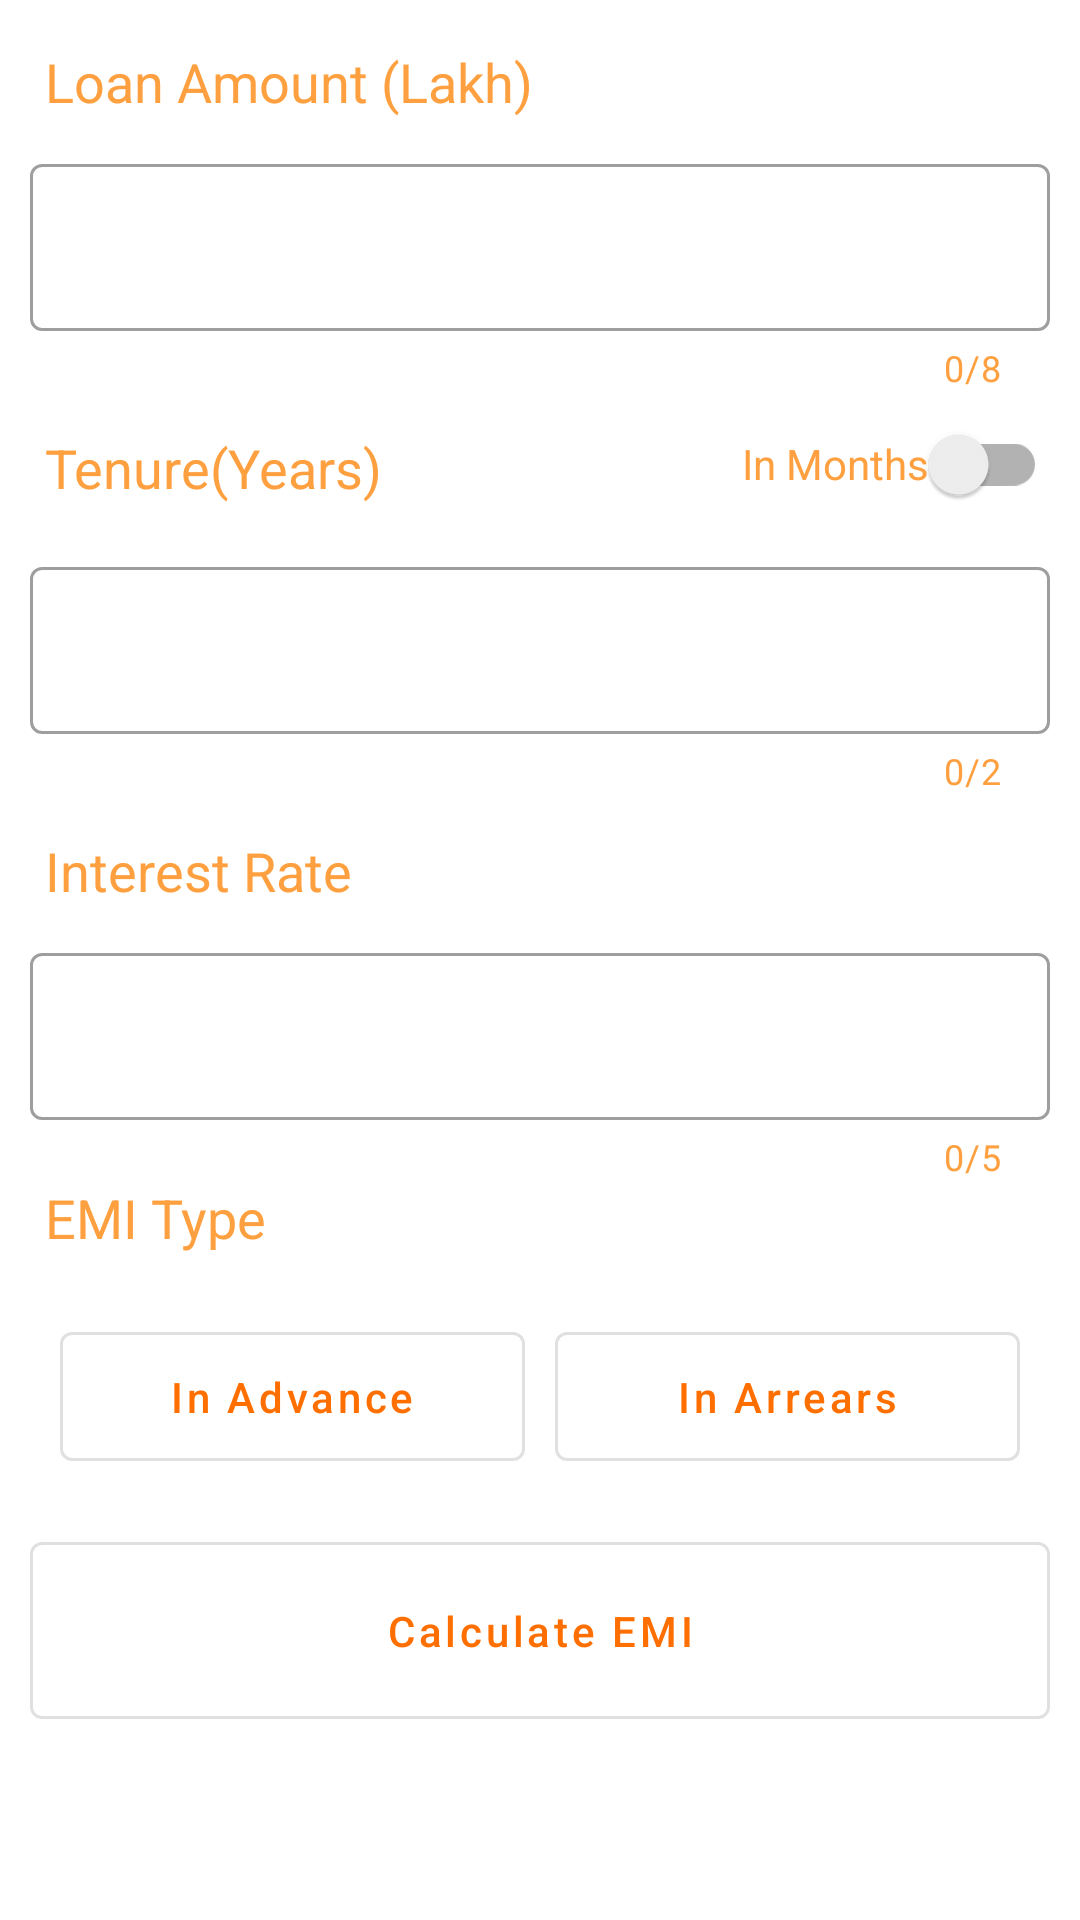

This screen was rendered from an Android layout file. Write that file and the resources it references.
<!-- AndroidManifest.xml: application theme MyTheme -->
<!-- res/layout/fragment_calculate_e_m_i.xml -->
<?xml version="1.0" encoding="utf-8"?>
<RelativeLayout xmlns:android="http://schemas.android.com/apk/res/android"
    xmlns:app="http://schemas.android.com/apk/res-auto"
    xmlns:tools="http://schemas.android.com/tools"
    android:layout_width="match_parent"
    android:layout_height="match_parent"
    android:layout_margin="10dp"
    android:focusable="false"
    android:focusableInTouchMode="true"
    android:padding="10dp">


    <RelativeLayout
        android:id="@+id/principal_amount"
        android:layout_width="match_parent"
        android:layout_height="wrap_content">


        <TextView
            android:id="@+id/loan_textinput"
            android:layout_width="wrap_content"
            android:layout_height="wrap_content"
            android:hint="Loan Amount (Lakh)"
            android:padding="5dp"
            android:textColorHint="@color/light_orange"
            android:textSize="18sp" />


        <com.google.android.material.textfield.TextInputLayout
            android:id="@+id/amount_range"
            style="@style/Widget.MaterialComponents.TextInputLayout.OutlinedBox"
            android:layout_width="match_parent"
            android:layout_height="wrap_content"
            android:layout_below="@id/loan_textinput"
            android:layout_marginTop="5dp"
            app:counterEnabled="true"
            app:counterMaxLength="8"
            app:counterTextColor="@color/light_orange">

            <com.google.android.material.textfield.TextInputEditText
                android:id="@+id/Amount_edittext"
                android:layout_width="match_parent"
                android:layout_height="wrap_content"
                android:text=""
                android:inputType="number"
                android:maxLength="8"
                android:textColorHint="@color/light_orange" />

        </com.google.android.material.textfield.TextInputLayout>

    </RelativeLayout>


    

    <RelativeLayout
        android:id="@+id/tenure_range"
        android:layout_width="match_parent"
        android:layout_height="wrap_content"
        android:layout_below="@id/principal_amount">

        <TextView
            android:id="@+id/tenure_textinput"
            android:layout_width="wrap_content"
            android:layout_height="wrap_content"
            android:layout_marginTop="8dp"
            android:hint="Tenure(Years)"
            android:padding="5dp"
            android:textColorHint="@color/light_orange"
            android:textSize="18sp" />


        <androidx.appcompat.widget.SwitchCompat
            android:id="@+id/inmonth_switch"
            style="@style/Widget.AppCompat.CompoundButton.Switch"
            android:layout_width="wrap_content"
            android:layout_height="wrap_content"
            android:layout_alignParentRight="true"
            android:backgroundTint="@color/dark_orange"
            android:checked="false"
            android:hint="In Months"
            android:padding="1dp"
            android:textColorHint="@color/light_orange" />



        <com.google.android.material.textfield.TextInputLayout
            android:id="@+id/inmonth_textinput"
            style="@style/Widget.MaterialComponents.TextInputLayout.OutlinedBox"
            android:layout_width="match_parent"
            android:layout_height="wrap_content"
            android:layout_below="@id/inmonth_switch"
            android:layout_marginTop="5dp"
            app:counterEnabled="true"
            android:visibility="gone"
            app:counterMaxLength="3"
            app:counterTextColor="@color/light_orange">

            <com.google.android.material.textfield.TextInputEditText
                android:id="@+id/inmonth_edittext"
                android:layout_width="match_parent"
                android:layout_height="wrap_content"
                android:inputType="number"
                android:maxLength="3"
                android:textColorHint="@color/light_orange" />

        </com.google.android.material.textfield.TextInputLayout>





        <com.google.android.material.textfield.TextInputLayout
            android:id="@+id/ten_textinput"
            style="@style/Widget.MaterialComponents.TextInputLayout.OutlinedBox"
            android:layout_width="match_parent"
            android:layout_height="wrap_content"
            android:layout_below="@id/inmonth_switch"
            android:layout_marginTop="5dp"
            app:counterEnabled="true"
            app:counterMaxLength="2"
            app:counterTextColor="@color/light_orange">

            <com.google.android.material.textfield.TextInputEditText
                android:id="@+id/tenure_edittext"
                android:layout_width="match_parent"
                android:layout_height="wrap_content"
                android:inputType="number"
                android:maxLength="2"
                android:textColorHint="@color/light_orange" />

        </com.google.android.material.textfield.TextInputLayout>


    </RelativeLayout>


    <RelativeLayout
        android:id="@+id/rate"
        android:layout_width="match_parent"
        android:layout_height="wrap_content"
        android:layout_below="@id/tenure_range">


        <com.google.android.material.textview.MaterialTextView
            android:id="@+id/rate_text"
            android:layout_width="wrap_content"
            android:layout_height="wrap_content"
            android:layout_marginTop="8dp"
            android:hint="Interest Rate"
            android:padding="5dp"
            android:textColorHint="@color/light_orange"
            android:textSize="18sp" />


        <com.google.android.material.textfield.TextInputLayout
            android:id="@+id/rate_textinput"
            style="@style/Widget.MaterialComponents.TextInputLayout.OutlinedBox"
            android:layout_width="match_parent"
            android:layout_height="wrap_content"
            android:layout_below="@+id/rate_text"
            android:layout_marginTop="5dp"
            app:counterEnabled="true"
            app:counterMaxLength="5"
            app:counterTextColor="@color/light_orange">

            <com.google.android.material.textfield.TextInputEditText
                android:id="@+id/interestrate_edittext"
                android:layout_width="match_parent"
                android:layout_height="wrap_content"
                android:hint=""
                android:inputType="numberDecimal"
                android:maxLength="5"
                android:textColorHint="@color/light_orange" />

        </com.google.android.material.textfield.TextInputLayout>

    </RelativeLayout>

    <TextView
        android:id="@+id/emitype_textview"
        android:layout_width="match_parent"
        android:layout_height="wrap_content"
        android:layout_below="@id/rate"
        android:layout_marginLeft="5dp"
        android:hint="EMI Type"
        android:textColorHint="@color/light_orange"
        android:textSize="18sp" />


    <LinearLayout
        android:id="@+id/llayout"
        android:layout_width="match_parent"
        android:layout_height="wrap_content"
        android:layout_below="@id/emitype_textview"
        android:orientation="horizontal"
        android:padding="10dp"
        android:weightSum="2">

        <com.google.android.material.button.MaterialButton
            android:id="@+id/inadvance_button"
            style="@style/Widget.MaterialComponents.Button.OutlinedButton"
            android:layout_width="0dp"
            android:layout_height="wrap_content"
            android:layout_marginTop="10dp"
            android:layout_weight="1"
            android:padding="12dp"
            android:text="In Advance"
            android:textAllCaps="false"
            android:textColor="@color/dark_orange" />

        <com.google.android.material.button.MaterialButton
            android:id="@+id/inarrears_button"
            style="@style/Widget.MaterialComponents.Button.OutlinedButton"
            android:layout_width="0dp"
            android:layout_height="wrap_content"
            android:layout_marginLeft="10dp"
            android:layout_marginTop="10dp"
            android:layout_weight="1"
            android:padding="12dp"
            android:text="In Arrears"
            android:textAllCaps="false"
            android:textColor="@color/dark_orange" />

    </LinearLayout>


    <com.google.android.material.button.MaterialButton
        android:id="@+id/calculate_button"
        style="@style/Widget.MaterialComponents.Button.OutlinedButton"
        android:layout_width="400dp"
        android:layout_height="wrap_content"
        android:layout_below="@+id/llayout"
        android:layout_marginTop="5dp"
        android:padding="20dp"
        android:text="Calculate EMI"
        android:textAllCaps="false"
        android:textColor="@color/dark_orange" />


</RelativeLayout>
<!-- resources referenced by this layout -->
<resources>
  <color name="dark_orange">#ff6f00</color>
  <color name="light_orange">#ffa040</color>
  <style name="Myslider" parent="@style/Widget.MaterialComponents.Slider">
          <item name="labelStyle">@style/My_Tooltip</item>
          <item name="materialThemeOverlay">@style/ThemeOverlay.Slider</item>
      </style>
  <style name="MyTheme" parent="Theme.MaterialComponents.DayNight.NoActionBar">
          
          <item name="colorPrimary">@color/light_teal</item>
          <item name="colorPrimaryVariant">@color/dark_teal</item>
          <item name="colorOnPrimary">@color/white</item>
          
          <item name="colorSecondary">@color/dark_orange</item>
          <item name="colorSecondaryVariant">@color/teal_700</item>
          <item name="colorOnSecondary">@color/light_teal</item>
          
          <item name="android:statusBarColor" tools:targetApi="l">?attr/colorPrimaryVariant</item>
          
      </style>
  <style name="My_Tooltip" parent="Widget.MaterialComponents.Tooltip">
          
          <item name="backgroundTint">@color/light_orange</item>
      </style>
  <style name="ThemeOverlay.Slider" parent="">
          
          <item name="colorOnPrimary">@color/white</item>
      </style>
  <color name="light_teal">#4db6ac</color>
  <color name="dark_teal">#00867d</color>
  <color name="white">#FFFFFFFF</color>
  <color name="teal_700">#FF018786</color>
</resources>
